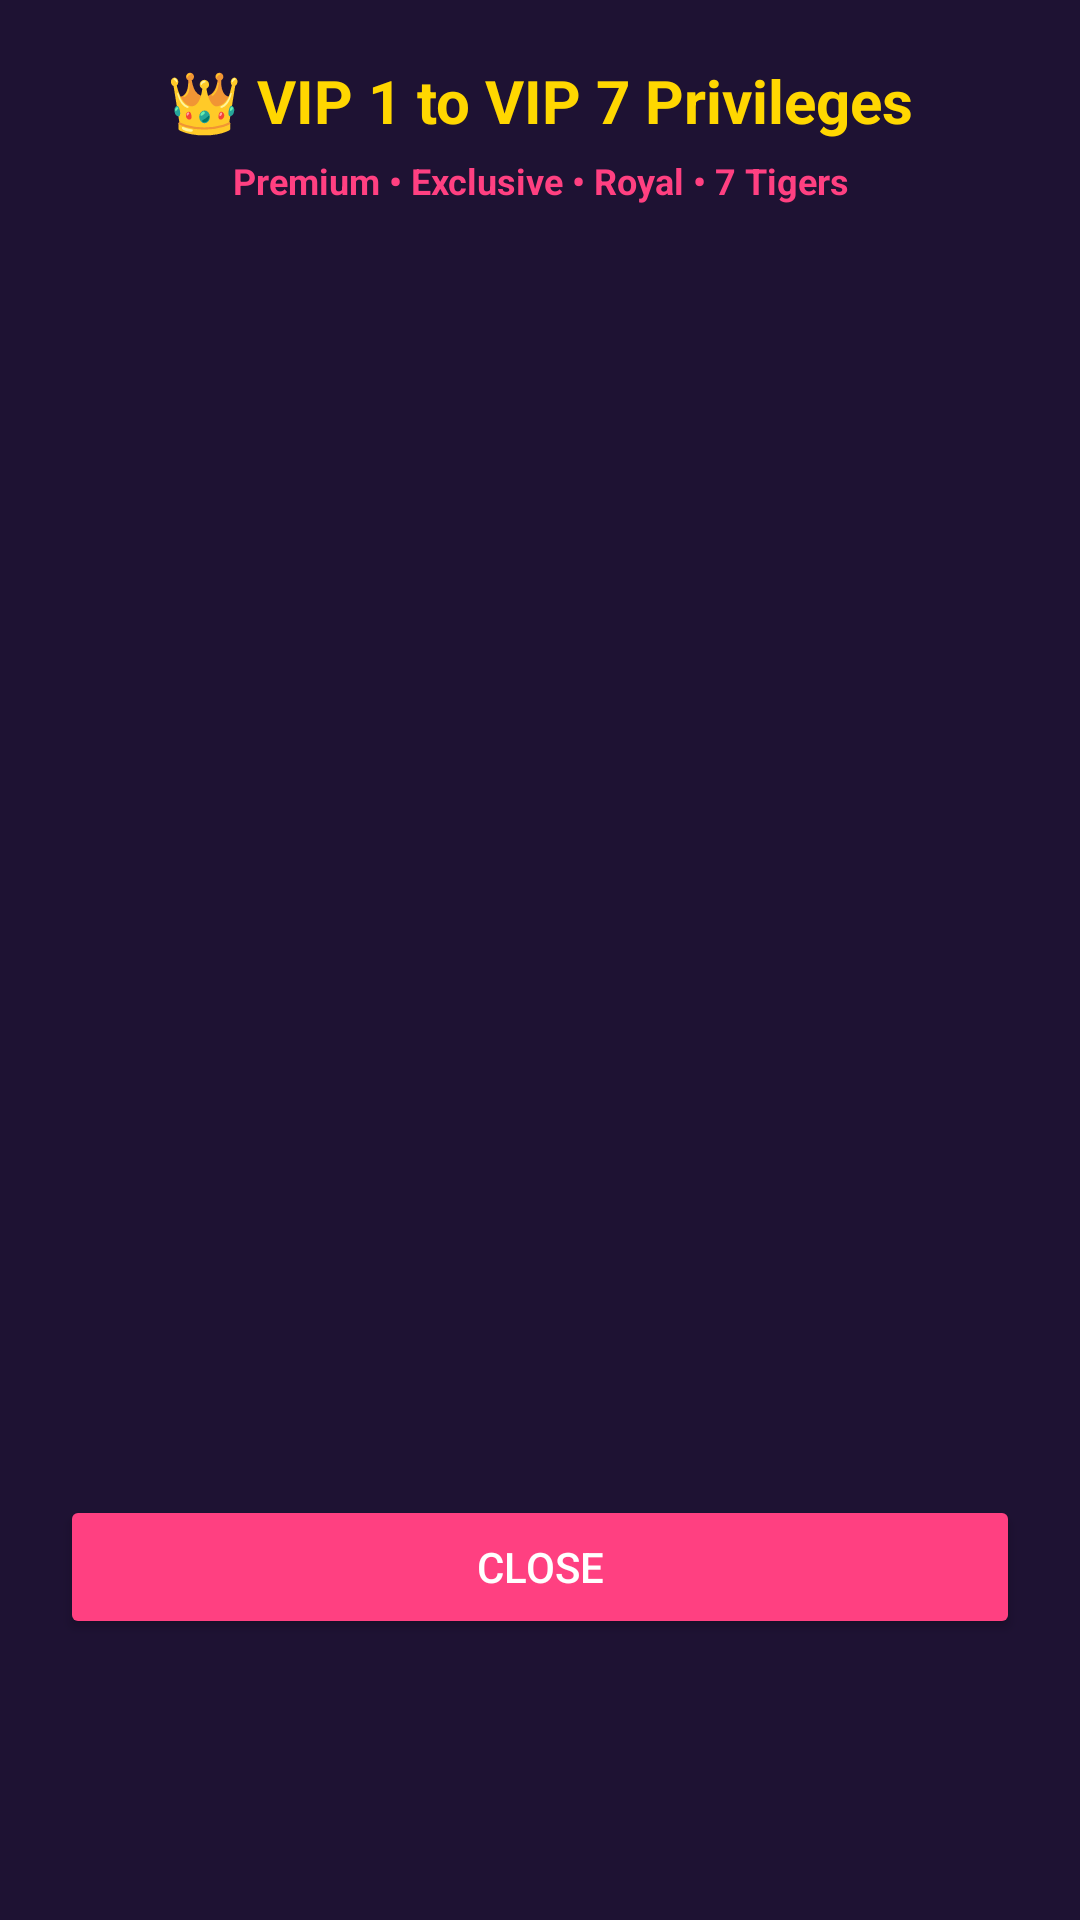

Here is an Android app screen rendered from its layout file. Give the layout XML and the strings, colors and styles it references.
<!-- AndroidManifest.xml: application theme Theme.SRVoiceChat -->
<!-- res/layout/dialog_vip_list.xml -->
<?xml version="1.0" encoding="utf-8"?>
<LinearLayout xmlns:android="http://schemas.android.com/apk/res/android"
    android:layout_width="match_parent"
    android:layout_height="wrap_content"
    android:orientation="vertical"
    android:background="#1E1233"
    android:padding="20dp">

    <TextView
        android:id="@+id/textVipTitle"
        android:layout_width="match_parent"
        android:layout_height="wrap_content"
        android:text="👑 VIP 1 to VIP 7 Privileges"
        android:textColor="#FFD700"
        android:textSize="20sp"
        android:textStyle="bold"
        android:gravity="center"
        android:layout_marginBottom="5dp" />

    <TextView
        android:layout_width="match_parent"
        android:layout_height="wrap_content"
        android:text="Premium • Exclusive • Royal • 7 Tigers"
        android:textColor="#FF4081"
        android:textSize="12sp"
        android:textStyle="bold"
        android:gravity="center"
        android:layout_marginBottom="15dp" />

    <androidx.recyclerview.widget.RecyclerView
        android:id="@+id/recyclerVipList"
        android:layout_width="match_parent"
        android:layout_height="400dp"
        android:scrollbars="vertical" />

    <Button
        android:id="@+id/btnCloseVipDialog"
        android:layout_width="match_parent"
        android:layout_height="wrap_content"
        android:text="Close"
        android:textColor="#FFFFFF"
        android:backgroundTint="#FF4081"
        android:layout_marginTop="15dp" />
</LinearLayout>
<!-- resources referenced by this layout -->
<resources>
  <style name="Theme.SRVoiceChat" parent="Theme.Material3.DayNight.NoActionBar">
          <item name="colorPrimary">#FF4081</item>
          <item name="android:statusBarColor">#FF4081</item>
          <item name="android:windowLightStatusBar">true</item>
      </style>
</resources>
